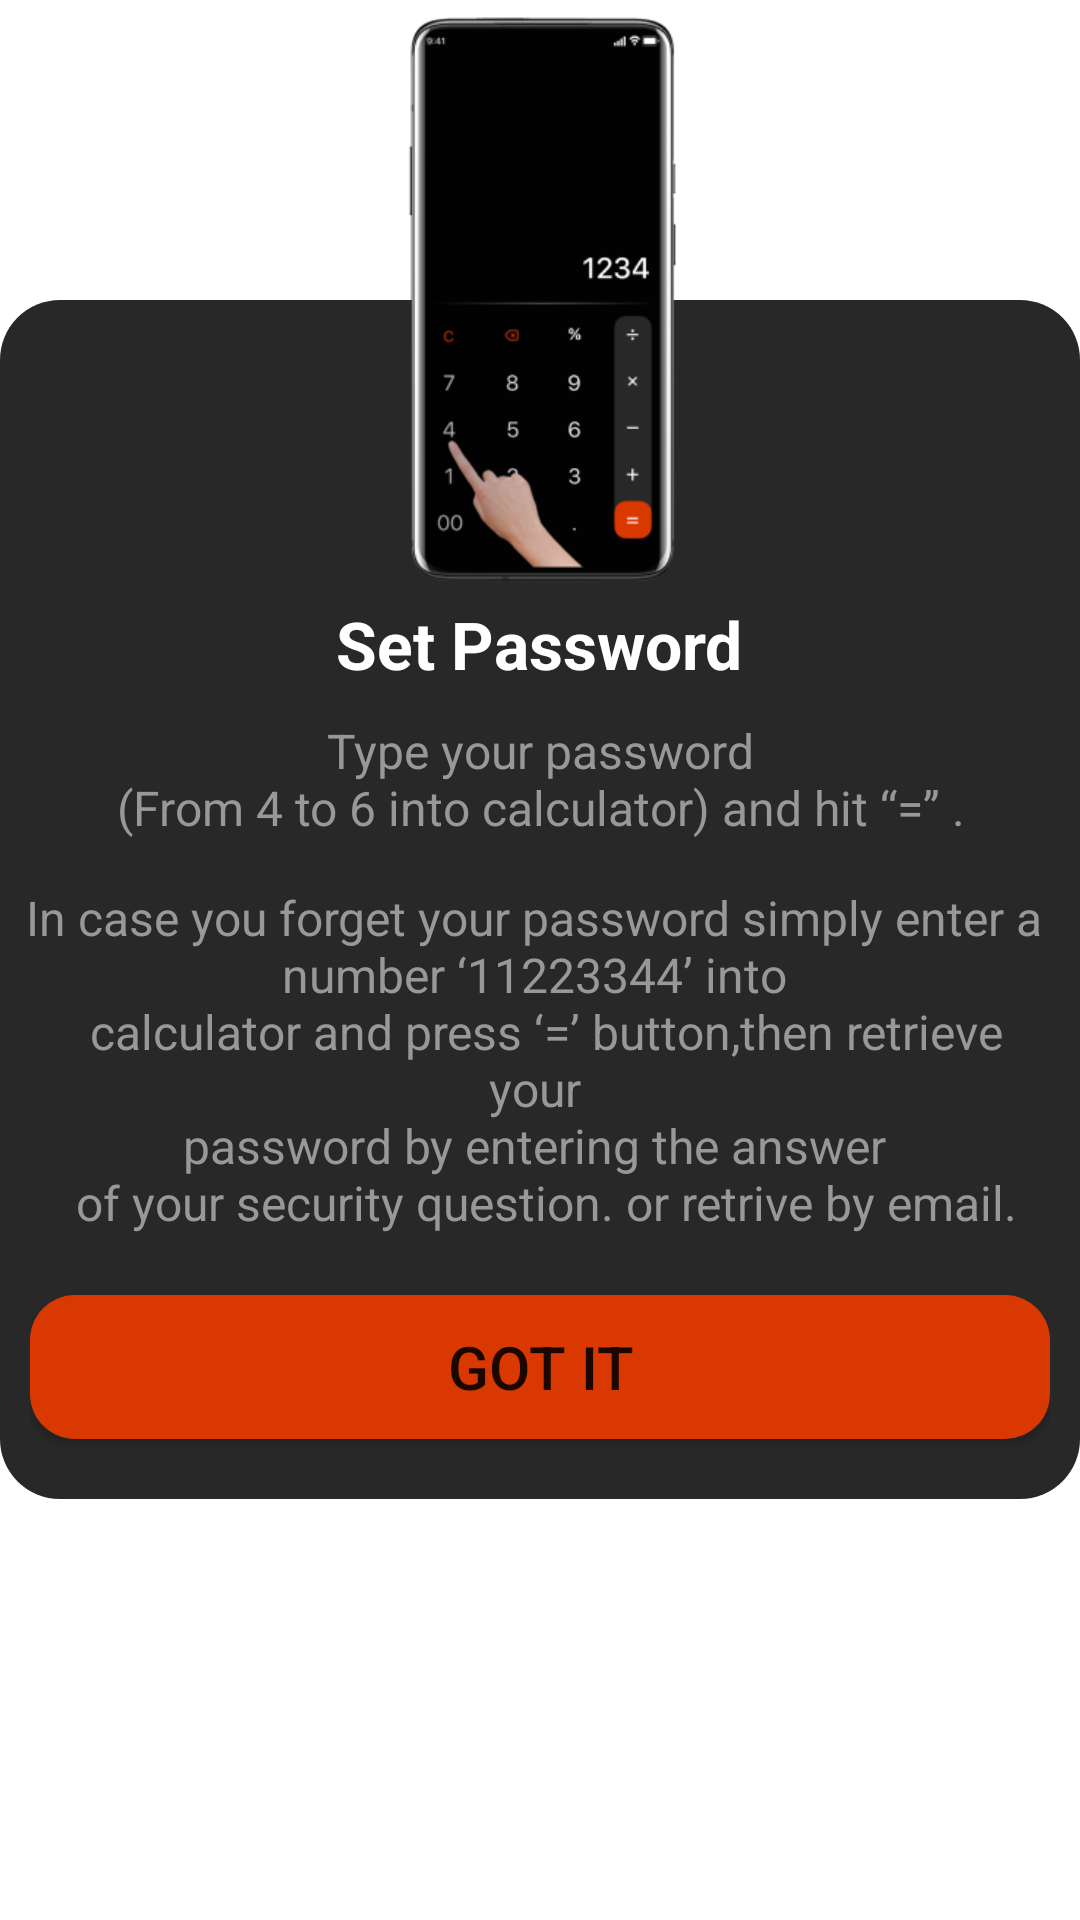

This screen was rendered from an Android layout file. Write that file and the resources it references.
<!-- AndroidManifest.xml: application theme Theme.CalculatorLock -->
<!-- res/layout/set_password_info_dialog.xml -->
<?xml version="1.0" encoding="utf-8"?>
<RelativeLayout xmlns:android="http://schemas.android.com/apk/res/android"
    android:layout_width="match_parent"
    android:layout_height="match_parent">

    <LinearLayout
        android:layout_width="match_parent"
        android:layout_height="wrap_content"
        android:gravity="center"
        android:paddingRight="10dp"
        android:paddingLeft="10dp"
        android:background="@drawable/dialog_bg"
        android:backgroundTint="@color/silver_black"
        android:layout_centerHorizontal="true"
        android:layout_marginTop="100dp"
        android:orientation="vertical">

        <TextView
            android:layout_width="wrap_content"
            android:layout_height="wrap_content"
            android:text="Set Password"
            android:gravity="center"
            android:textStyle="bold"
            android:textColor="@color/white"
            android:textSize="22dp"
            android:layout_marginTop="100dp"
            />

        <TextView
            android:layout_width="wrap_content"
            android:layout_height="wrap_content"
            android:text="@string/passInfo_1"
            android:gravity="center"
            android:textColor="@color/dusty_grey"
            android:textSize="16dp"
            android:layout_marginTop="10dp"
            />

        <TextView
            android:layout_width="wrap_content"
            android:layout_height="wrap_content"
            android:text="@string/passInfo_2"
            android:gravity="center"
            android:textColor="@color/dusty_grey"
            android:textSize="16dp"
            android:layout_marginTop="15dp"
            />

        <Button
            android:id="@+id/got_it"
            android:layout_width="match_parent"
            android:layout_height="wrap_content"
            android:gravity="center"
            android:background="@drawable/button_corner"
            android:layout_marginTop="20dp"
            android:layout_marginBottom="20dp"
            android:text="GOT IT"
            android:textSize="20dp"/>

    </LinearLayout>

    <ImageView
        android:id="@+id/phone"
        android:layout_width="200dp"
        android:layout_height="200dp"
        android:layout_centerHorizontal="true"
        android:layout_alignParentTop="true"
        android:src="@drawable/phone"/>
</RelativeLayout>
<!-- resources referenced by this layout -->
<resources>
  <color name="dusty_grey">#989898</color>
  <color name="silver_black">#282828</color>
  <color name="white">#FFFFFFFF</color>
  <!-- drawable button_corner (drawable) -->
  <?xml version="1.0" encoding="utf-8"?>
  <shape
      xmlns:android="http://schemas.android.com/apk/res/android"
      android:shape="rectangle"
      >
  
      <solid
          android:color="@color/dark_orange"
          />
  
      <corners
          android:radius="15dp"
          />
  </shape>
  <!-- drawable dialog_bg (drawable) -->
  <?xml version="1.0" encoding="utf-8"?>
  <inset xmlns:android="http://schemas.android.com/apk/res/android"
  >
  
      <shape android:shape="rectangle">
          <corners android:radius="20dp"/>
      </shape>
  
  </inset>
  <!-- drawable phone: png bitmap (drawable-v24, 24571 bytes) -->
  <string name="passInfo_1">Type your password\n(From 4 to 6 into calculator) and hit “=” .</string>
  <string name="passInfo_2">In case you forget your password simply enter a \nnumber ‘11223344’ into \n calculator and press ‘=’ button,then retrieve your \npassword by entering the answer \n of your security question. or retrive by email.</string>
  <style name="Theme.CalculatorLock" parent="Theme.MaterialComponents.DayNight.DarkActionBar">
          
          <item name="colorPrimary">@color/dark_orange</item>
          <item name="colorPrimaryVariant">@color/dark_orange</item>
          <item name="colorOnPrimary">@color/white</item>
          
          <item name="colorSecondary">@color/teal_200</item>
          <item name="colorSecondaryVariant">@color/teal_700</item>
          <item name="colorOnSecondary">@color/black</item>
          
          <item name="android:statusBarColor" tools:targetApi="l">?attr/colorPrimaryVariant</item>
          
      </style>
  <color name="dark_orange">#D93901</color>
  <color name="teal_200">#474747</color>
  <color name="teal_700">#FF018786</color>
  <color name="black">#FF000000</color>
</resources>
